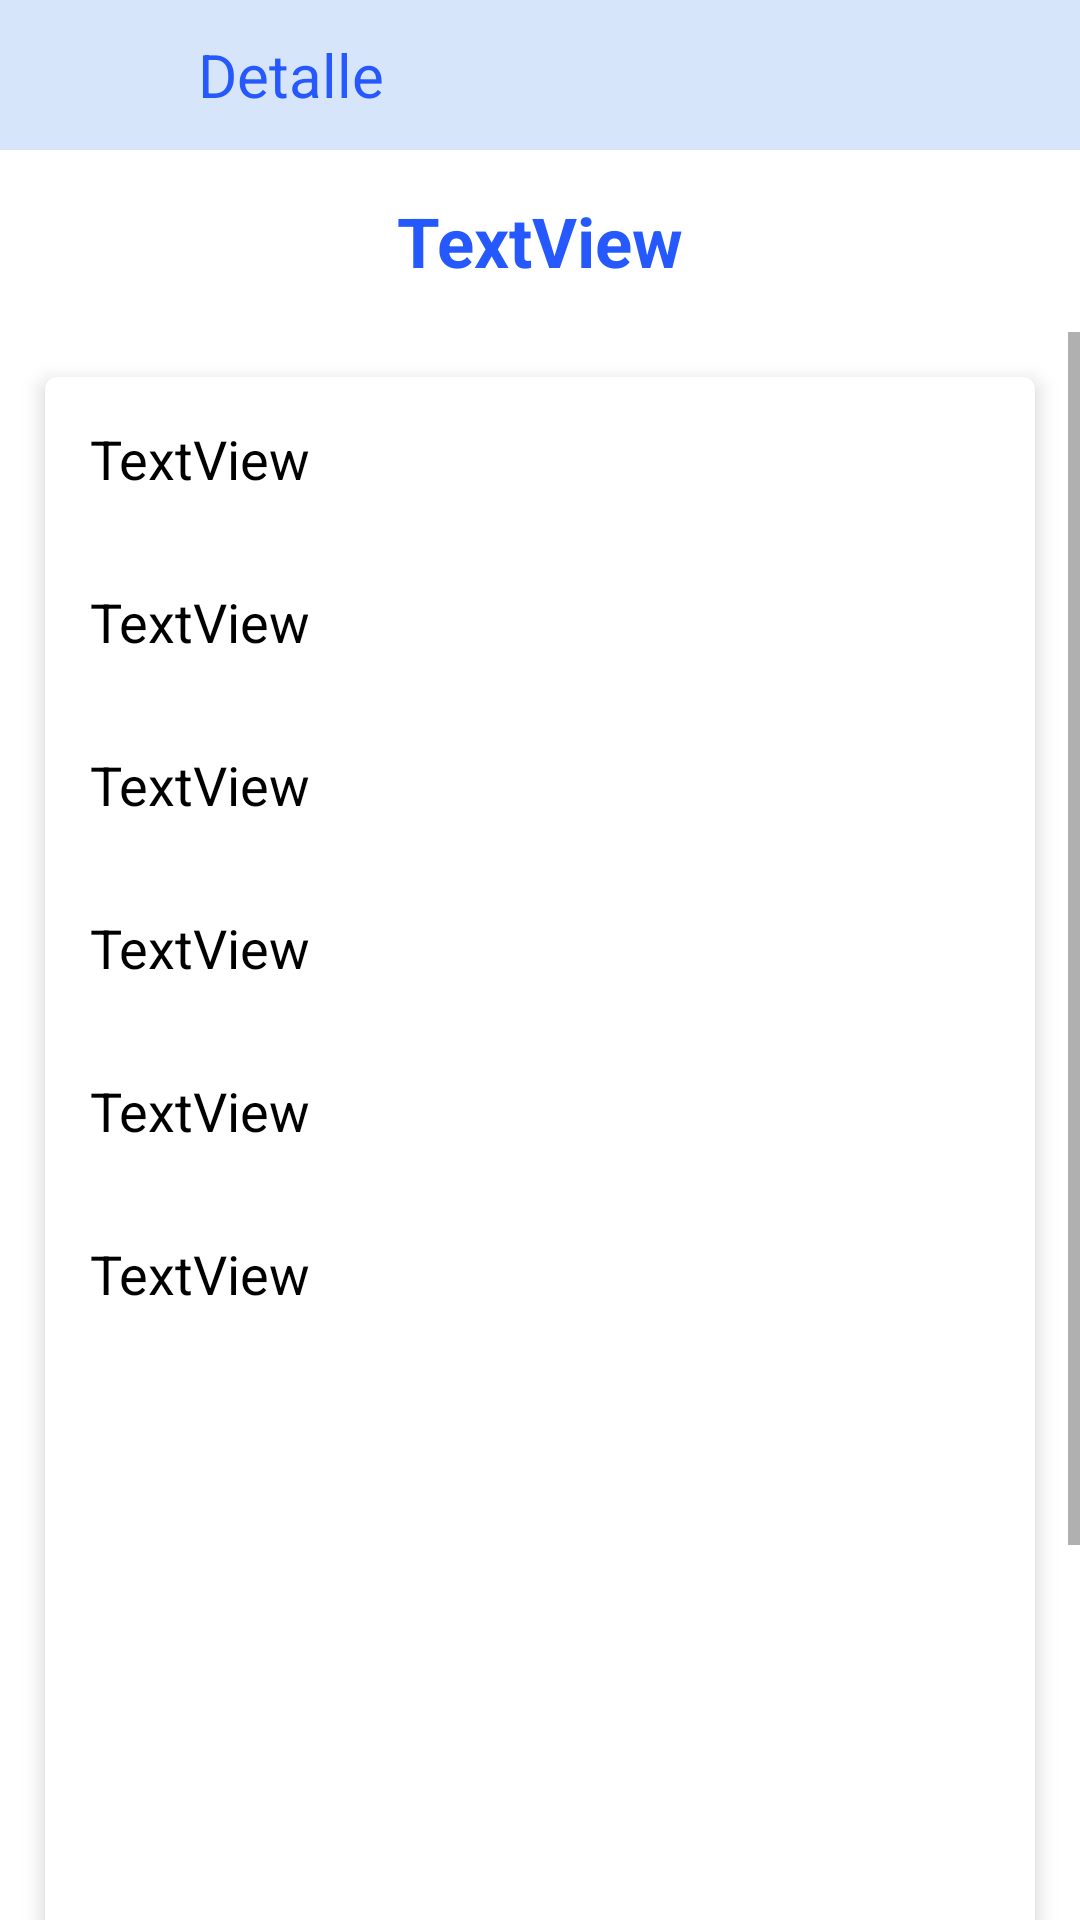

Reconstruct the res/layout file that produces this screen, plus the resources it refers to.
<!-- AndroidManifest.xml: application theme Theme.MiniBar -->
<!-- res/layout/activity_confirmar_detalle_producto.xml -->
<?xml version="1.0" encoding="utf-8"?>
<androidx.constraintlayout.widget.ConstraintLayout xmlns:android="http://schemas.android.com/apk/res/android"
    xmlns:app="http://schemas.android.com/apk/res-auto"
    xmlns:tools="http://schemas.android.com/tools"
    android:id="@+id/constraintCDP"
    android:layout_width="match_parent"
    android:layout_height="match_parent"
    tools:context=".Vista.Administrador.GestionProductos.ConfirmarDetalleProducto">


    <LinearLayout
        android:orientation="vertical"
        app:layout_constraintTop_toTopOf="parent"
        android:layout_width="match_parent"
        android:layout_height="wrap_content">

        <com.google.android.material.appbar.AppBarLayout
            android:id="@+id/appbarCDP"
            android:layout_width="match_parent"
            android:layout_height="50dp">

            <com.google.android.material.appbar.MaterialToolbar
                android:layout_width="match_parent"
                android:layout_height="match_parent"
                android:background="@color/azulPalido">

                <Button
                    android:id="@+id/btnRegresarCDP"
                    style="@style/Widget.Material3.Button.TextButton"
                    android:layout_width="50dp"
                    android:layout_height="50dp"
                    android:drawableLeft="@drawable/ic_icono_regresar"
                    android:drawableTint="@color/azulOscuro"
                    app:rippleColor="@color/azulClaro" />

                <TextView
                    android:layout_width="wrap_content"
                    android:layout_height="wrap_content"
                    android:text="Detalle"
                    android:textSize="20sp"
                    android:textColor="@color/azulOscuro" />
            </com.google.android.material.appbar.MaterialToolbar>

        </com.google.android.material.appbar.AppBarLayout>


        <TextView
            android:id="@+id/tvEnunciadoCDP"
            android:layout_width="wrap_content"
            android:layout_height="wrap_content"
            android:layout_margin="15dp"
            android:layout_gravity="center_horizontal"
            android:text="TextView"
            android:textColor="@color/azulOscuro"
            android:textSize="23sp"
            android:textStyle="bold" />

        <ScrollView
            android:layout_width="match_parent"
            android:layout_height="wrap_content">

            <LinearLayout
                android:layout_width="match_parent"
                android:layout_height="wrap_content"
                android:orientation="vertical">

                    <com.google.android.material.card.MaterialCardView
                        android:layout_width="match_parent"
                        android:layout_height="wrap_content"
                        android:layout_margin="15dp"
                        app:cardElevation="4dp">

                        <LinearLayout
                            android:layout_width="match_parent"
                            android:layout_height="wrap_content"
                            android:orientation="vertical">

                            <TextView
                                android:id="@+id/tvNombreCDP"
                                android:layout_width="match_parent"
                                android:layout_height="wrap_content"
                                android:layout_margin="15dp"
                                android:text="TextView"
                                android:textColor="@color/black"
                                android:textSize="18sp" />

                            <TextView
                                android:id="@+id/tvCategoriaCDP"
                                android:layout_width="match_parent"
                                android:layout_height="wrap_content"
                                android:layout_margin="15dp"
                                android:text="TextView"
                                android:textColor="@color/black"
                                android:textSize="18sp" />

                            <TextView
                                android:id="@+id/tvPrecioCDP"
                                android:layout_width="match_parent"
                                android:layout_height="wrap_content"
                                android:layout_margin="15dp"
                                android:text="TextView"
                                android:textColor="@color/black"
                                android:textSize="18sp" />

                            <TextView
                                android:id="@+id/tvCantidadMinCDP"
                                android:layout_width="match_parent"
                                android:layout_height="wrap_content"
                                android:layout_margin="15dp"
                                android:text="TextView"
                                android:textColor="@color/black"
                                android:textSize="18sp" />

                            <TextView
                                android:id="@+id/tvCantidadMaxCDP"
                                android:layout_width="match_parent"
                                android:layout_height="wrap_content"
                                android:layout_margin="15dp"
                                android:text="TextView"
                                android:textColor="@color/black"
                                android:textSize="18sp" />

                            <TextView
                                android:id="@+id/tvEstadoCDP"
                                android:layout_width="match_parent"
                                android:layout_height="wrap_content"
                                android:layout_margin="15dp"
                                android:text="TextView"
                                android:textColor="@color/black"
                                android:textSize="18sp" />

                            <ImageView
                                android:id="@+id/ivImagenProductoCDP"
                                android:layout_width="250dp"
                                android:layout_height="250dp"
                                android:layout_gravity="center_horizontal"
                                android:layout_marginBottom="7dp" />
                        </LinearLayout>
                    </com.google.android.material.card.MaterialCardView>

                <Button
                    android:id="@+id/btnConfirmarCDP"
                    style="@style/Widget.Material3.Button"
                    android:layout_width="200dp"
                    android:layout_height="50dp"
                    android:layout_gravity="center"
                    android:layout_margin="15dp"
                    android:backgroundTint="@color/azul"
                    android:text="Confirmar"
                    android:textSize="18sp"
                    android:visibility="visible"
                    app:rippleColor="@color/azulVerde" />

            </LinearLayout>
        </ScrollView>
    </LinearLayout>

</androidx.constraintlayout.widget.ConstraintLayout>
<!-- resources referenced by this layout -->
<resources>
  <color name="azul">#4D77FF</color>
  <color name="azulClaro">#56BBF1</color>
  <color name="azulOscuro">#2558FD</color>
  <color name="azulPalido">#D6E5FA</color>
  <color name="azulVerde">#5EE6EB</color>
  <color name="black">#FF000000</color>
  <style name="Theme.MiniBar" parent="Theme.MaterialComponents.Light.NoActionBar">
          
          
          
          
          
          
          
          <item name="android:statusBarColor" tools:targetApi="l">@color/azulClaro</item>
      </style>
</resources>
